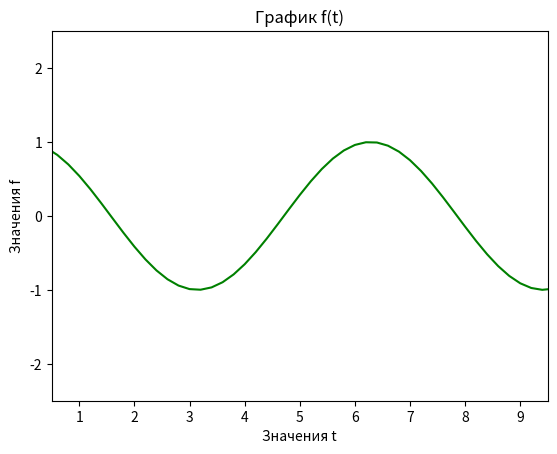
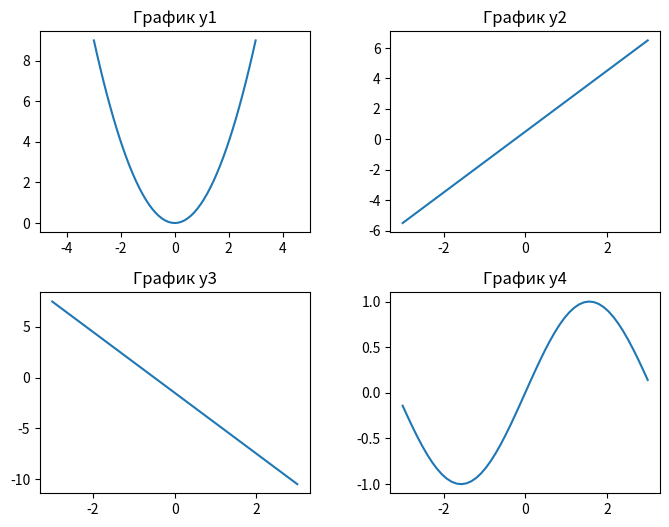

Generate these figures, in order, with matplotlib:
#!/usr/bin/env python
# coding: utf-8

# Тема “Визуализация данных в Matplotlib”
# 
# Задание 1
# Загрузите модуль pyplot библиотеки matplotlib с псевдонимом plt, а также библиотеку numpy с псевдонимом np.
# Примените магическую функцию %matplotlib inline для отображения графиков в Jupyter Notebook и настройки конфигурации ноутбука со значением 'svg' для более четкого отображения графиков.
# Создайте список под названием x с числами 1, 2, 3, 4, 5, 6, 7 и список y с числами 3.5, 3.8, 4.2, 4.5, 5, 5.5, 7.
# С помощью функции plot постройте график, соединяющий линиями точки с горизонтальными координатами из списка x и вертикальными - из списка y.
# Затем в следующей ячейке постройте диаграмму рассеяния (другие названия - диаграмма разброса, scatter plot).
# 

# In[1]:


import numpy as np
from matplotlib import pyplot as plt


# In[2]:


get_ipython().run_line_magic('matplotlib', 'inline')


# In[3]:


get_ipython().run_line_magic('config', "InlineBackend.figure_format = 'svg'")


# In[4]:


x = np.arange(1, 8)
y = np.array([3.5, 3.8, 4.2, 4.5, 5, 5.5, 7])
print(x, y)


# In[5]:


plt.plot(x, y)
plt.show()


# In[6]:


plt.scatter(x, y)
plt.show()


# Задание 2
# С помощью функции linspace из библиотеки Numpy создайте массив t из 51 числа от 0 до 10 включительно. Создайте массив Numpy под названием f, содержащий косинусы элементов массива t. Постройте линейную диаграмму, используя массив t для координат по горизонтали,а массив f - для координат по вертикали. Линия графика должна быть зеленого цвета. Выведите название диаграммы - 'График f(t)'. Также добавьте названия для горизонтальной оси - 'Значения t' и для вертикальной - 'Значения f'. Ограничьте график по оси x значениями 0.5 и 9.5, а по оси y - значениями -2.5 и 2.5.

# In[7]:


t = np.linspace(0, 10, 51)
f = np.cos(t)


# In[8]:


plt.plot(t, f, color='green')
plt.title('График f(t)')
plt.xlabel('Значения t')
plt.ylabel('Значения f')
plt.axis([0.5, 9.5, -2.5, 2.5])
plt.show()


# *Задание 3
# С помощью функции linspace библиотеки Numpy создайте массив x из 51 числа от -3 до 3 включительно.
# Создайте массивы y1, y2, y3, y4 по следующим формулам:
# y1 = x**2
# y2 = 2 * x + 0.5
# y3 = -3 * x - 1.5
# y4 = sin(x)
# Используя функцию subplots модуля matplotlib.pyplot, создайте объект matplotlib.figure.Figure с названием fig и массив объектов Axes под названием ax,причем так, чтобы у вас было 4 отдельных графика в сетке, состоящей из двух строк и двух столбцов. В каждом графике массив x используется для координат по горизонтали.В левом верхнем графике для координат по вертикали используйте y1,в правом верхнем - y2, в левом нижнем - y3, в правом нижнем - y4.Дайте название графикам: 'График y1', 'График y2' и т.д.
# Для графика в левом верхнем углу установите границы по оси x от -5 до 5.
# Установите размеры фигуры 8 дюймов по горизонтали и 6 дюймов по вертикали.
# Вертикальные и горизонтальные зазоры между графиками должны составлять 0.3.
# 

# In[9]:


x = np.linspace(-3, 3, 51)
y1 = x ** 2
y2 = 2 * x + 0.5
y3 = -3 * x - 1.5
y4 = np.sin(x)


# In[10]:


fig, ax = plt.subplots(nrows=2, ncols=2)
fig.set_size_inches(8, 6)
fig.subplots_adjust(wspace=0.3, hspace=0.3)
ax1, ax2, ax3, ax4 = ax.flatten()
ax1.plot(x, y1)
ax1.set_xlim([-5, 5])
ax1.set_title('График y1')
ax2.plot(x, y2)
ax2.set_title('График y2')
ax3.plot(x, y3)
ax3.set_title('График y3')
ax4.plot(x, y4)
ax4.set_title('График y4')


# 

# **Задание на повторение материала
# Создать одномерный массив Numpy под названием a из 12 последовательных целых чисел чисел от 12 до 24 невключительно
# 

# In[20]:


a = np.linspace(12, 23, 12, dtype='int32')
print(a)


# Создать 5 двумерных массивов разной формы из массива a. Не использовать в аргументах метода reshape число -1.

# In[22]:


a1 = a.reshape(2, 6)
print(a1)


# In[21]:


a2 = a.reshape(3, 4)
print(a2)


# In[23]:


a3 = a.reshape(4, 3)
print(a3)


# In[24]:


a4 = a.reshape(6, 2)
print(a4)


# In[25]:


a5 = a.reshape(12, 1)
print(a5)


# In[ ]:




